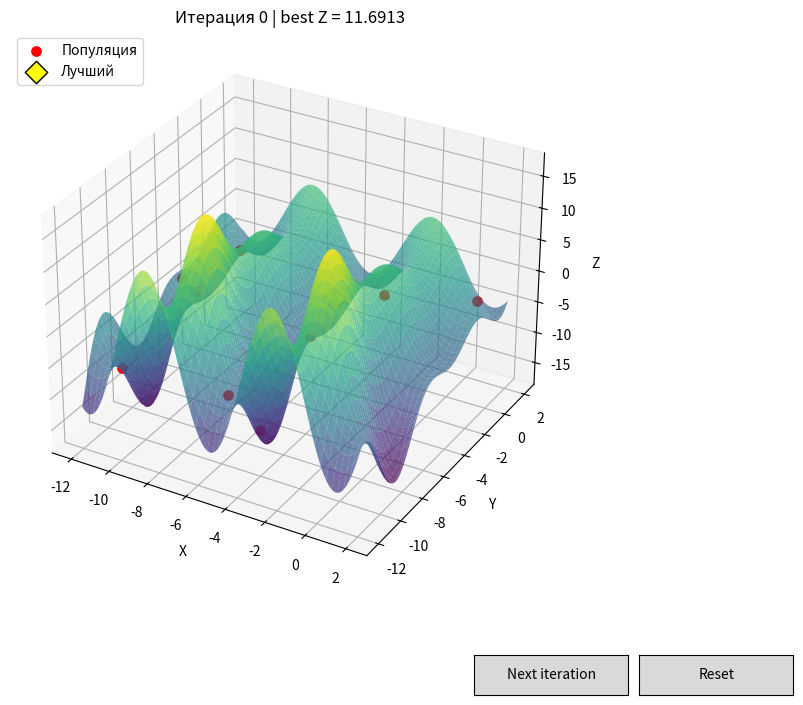

Source code (Python):
#  Z = (Y-3)*sin(X) + (Y+3)*cos(X+Y),  X,Y [-12, 2]
#
#    - отбор: стохастическая универсальная выборка (SUS)
#    - скрещивание: одноточечное
#    - мутация: инверсия бита
#    - элитизм: 1 лучшая особь переходит в след. поколение

import numpy as np
import matplotlib.pyplot as plt
from matplotlib.widgets import Button

# НАСТРОЙКИ
BITS      = 16
POP_SIZE  = 10
P_MUT     = 0.02
N_ELITE   = 1

X_MIN, X_MAX = -12.0, 2.0
Y_MIN, Y_MAX = -12.0, 2.0

# КОД ГРЕЯ
def gray_to_bin(g):
    #Код Грея -> обычное целое.
    b = g
    shift = 1
    while shift < BITS:
        b ^= b >> shift
        shift <<= 1
    return b


def decode(chrom, lo, hi):
    # Хромосома (массив бит) -> вещественное число в [lo, hi].
    # биты -> целое (как код Грея)
    g = 0
    for b in chrom:
        g = (g << 1) | int(b)
    # код Грея -> обычное целое
    v = gray_to_bin(g)
    # целое -> вещественное
    return lo + (hi - lo) * v / (2 ** BITS - 1)


# ЦЕЛЕВАЯ ФУНКЦИЯ
def f(x, y):
    return (y - 3) * np.sin(x) + (y + 3) * np.cos(x + y)


def fitness(pop_x, pop_y):
    return np.array([
        f(decode(pop_x[i], X_MIN, X_MAX),
          decode(pop_y[i], Y_MIN, Y_MAX))
        for i in range(POP_SIZE)
    ])


def coords_of(pop_x, pop_y):
    return np.array([
        [decode(pop_x[i], X_MIN, X_MAX),
         decode(pop_y[i], Y_MIN, Y_MAX)]
        for i in range(POP_SIZE)
    ])


# ОПЕРАТОРЫ 
def sus_selection(fit, n_select):
    # Стохастическая универсальная выборка.
    fmin = fit.min()
    shifted = fit - fmin + 1e-9 if fmin < 0 else fit + 1e-9
    probs = shifted / shifted.sum()
    cum = np.cumsum(probs)

    pointers = (np.arange(n_select) + np.random.random()) / n_select
    idx = np.searchsorted(cum, pointers)
    return np.clip(idx, 0, len(fit) - 1)


def one_point_crossover(p1, p2):
    point = np.random.randint(1, BITS)
    child1 = np.concatenate([p1[:point], p2[point:]])
    child2 = np.concatenate([p2[:point], p1[point:]])
    return child1, child2


def bit_flip_mutation(chrom):
    mask = np.random.random(BITS) < P_MUT
    c = chrom.copy()
    c[mask] ^= 1
    return c


# ШАГ ГА
def make_step(pop_x, pop_y):
    fit = fitness(pop_x, pop_y)

    # элитизм
    best_idx = np.argsort(fit)[-N_ELITE:]
    elite_x = pop_x[best_idx].copy()
    elite_y = pop_y[best_idx].copy()

    # отбор родителей
    parents = sus_selection(fit, POP_SIZE)

    new_x = np.empty_like(pop_x)
    new_y = np.empty_like(pop_y)

    new_x[:N_ELITE] = elite_x
    new_y[:N_ELITE] = elite_y

    i = N_ELITE
    while i < POP_SIZE:
        a = parents[i]
        b = parents[(i + 1) % POP_SIZE]

        cx1, cx2 = one_point_crossover(pop_x[a], pop_x[b])
        cy1, cy2 = one_point_crossover(pop_y[a], pop_y[b])

        new_x[i] = bit_flip_mutation(cx1)
        new_y[i] = bit_flip_mutation(cy1)
        i += 1

        if i < POP_SIZE:
            new_x[i] = bit_flip_mutation(cx2)
            new_y[i] = bit_flip_mutation(cy2)
            i += 1

    return new_x, new_y


# НАЧАЛЬНАЯ ПОПУЛЯЦИЯ
def random_population():
    px = np.random.randint(0, 2, size=(POP_SIZE, BITS)).astype(np.uint8)
    py = np.random.randint(0, 2, size=(POP_SIZE, BITS)).astype(np.uint8)
    return px, py


pop_x, pop_y = random_population()
iteration = 0

# ПОВЕРХНОСТЬ
xs = np.linspace(X_MIN, X_MAX, 100)
ys = np.linspace(Y_MIN, Y_MAX, 100)
Xg, Yg = np.meshgrid(xs, ys)
Zg = f(Xg, Yg)

# ГРАФИК
fig = plt.figure(figsize=(11, 8))
ax = fig.add_subplot(111, projection='3d')
plt.subplots_adjust(bottom=0.18)

ax.plot_surface(Xg, Yg, Zg, cmap='viridis', alpha=0.7,
                rstride=2, cstride=2, edgecolor='none')

fit = fitness(pop_x, pop_y)
pts = coords_of(pop_x, pop_y)
best = int(np.argmax(fit))

scatter = ax.scatter(pts[:, 0], pts[:, 1], fit,
                     c='red', s=45, depthshade=False, label='Популяция')
best_pt = ax.scatter([pts[best, 0]], [pts[best, 1]], [fit[best]],
                     c='yellow', s=130, marker='D', depthshade=False,
                     edgecolors='k', label='Лучший')

ax.set_xlabel('X')
ax.set_ylabel('Y')
ax.set_zlabel('Z')
ax.set_title(f'Итерация 0 | best Z = {fit[best]:.4f}')
ax.legend(loc='upper left')


# ПЕРЕРИСОВКА
def redraw():
    global fit, pts, best
    fit = fitness(pop_x, pop_y)
    pts = coords_of(pop_x, pop_y)
    best = int(np.argmax(fit))

    scatter._offsets3d = (pts[:, 0], pts[:, 1], fit)
    best_pt._offsets3d = ([pts[best, 0]], [pts[best, 1]], [fit[best]])

    ax.set_title(
        f'Итерация {iteration} | best Z = {fit[best]:.4f} '
        f'(X={pts[best, 0]:.3f}, Y={pts[best, 1]:.3f})'
    )
    fig.canvas.draw_idle()


def on_next(event):
    global pop_x, pop_y, iteration
    pop_x, pop_y = make_step(pop_x, pop_y)
    iteration += 1
    redraw()


def on_reset(event):
    global pop_x, pop_y, iteration
    pop_x, pop_y = random_population()
    iteration = 0
    redraw()


# КНОПКИ
ax_next  = plt.axes([0.68, 0.05, 0.14, 0.05])
ax_reset = plt.axes([0.83, 0.05, 0.14, 0.05])

btn_next  = Button(ax_next,  'Next iteration')
btn_next.on_clicked(on_next)

btn_reset = Button(ax_reset, 'Reset')
btn_reset.on_clicked(on_reset)

plt.show()

# ИТОГ В КОНСОЛЬ
print(f"Итераций: {iteration}")
print(f"Лучшее: X={pts[best, 0]:.6f}, Y={pts[best, 1]:.6f}, Z={fit[best]:.6f}")
